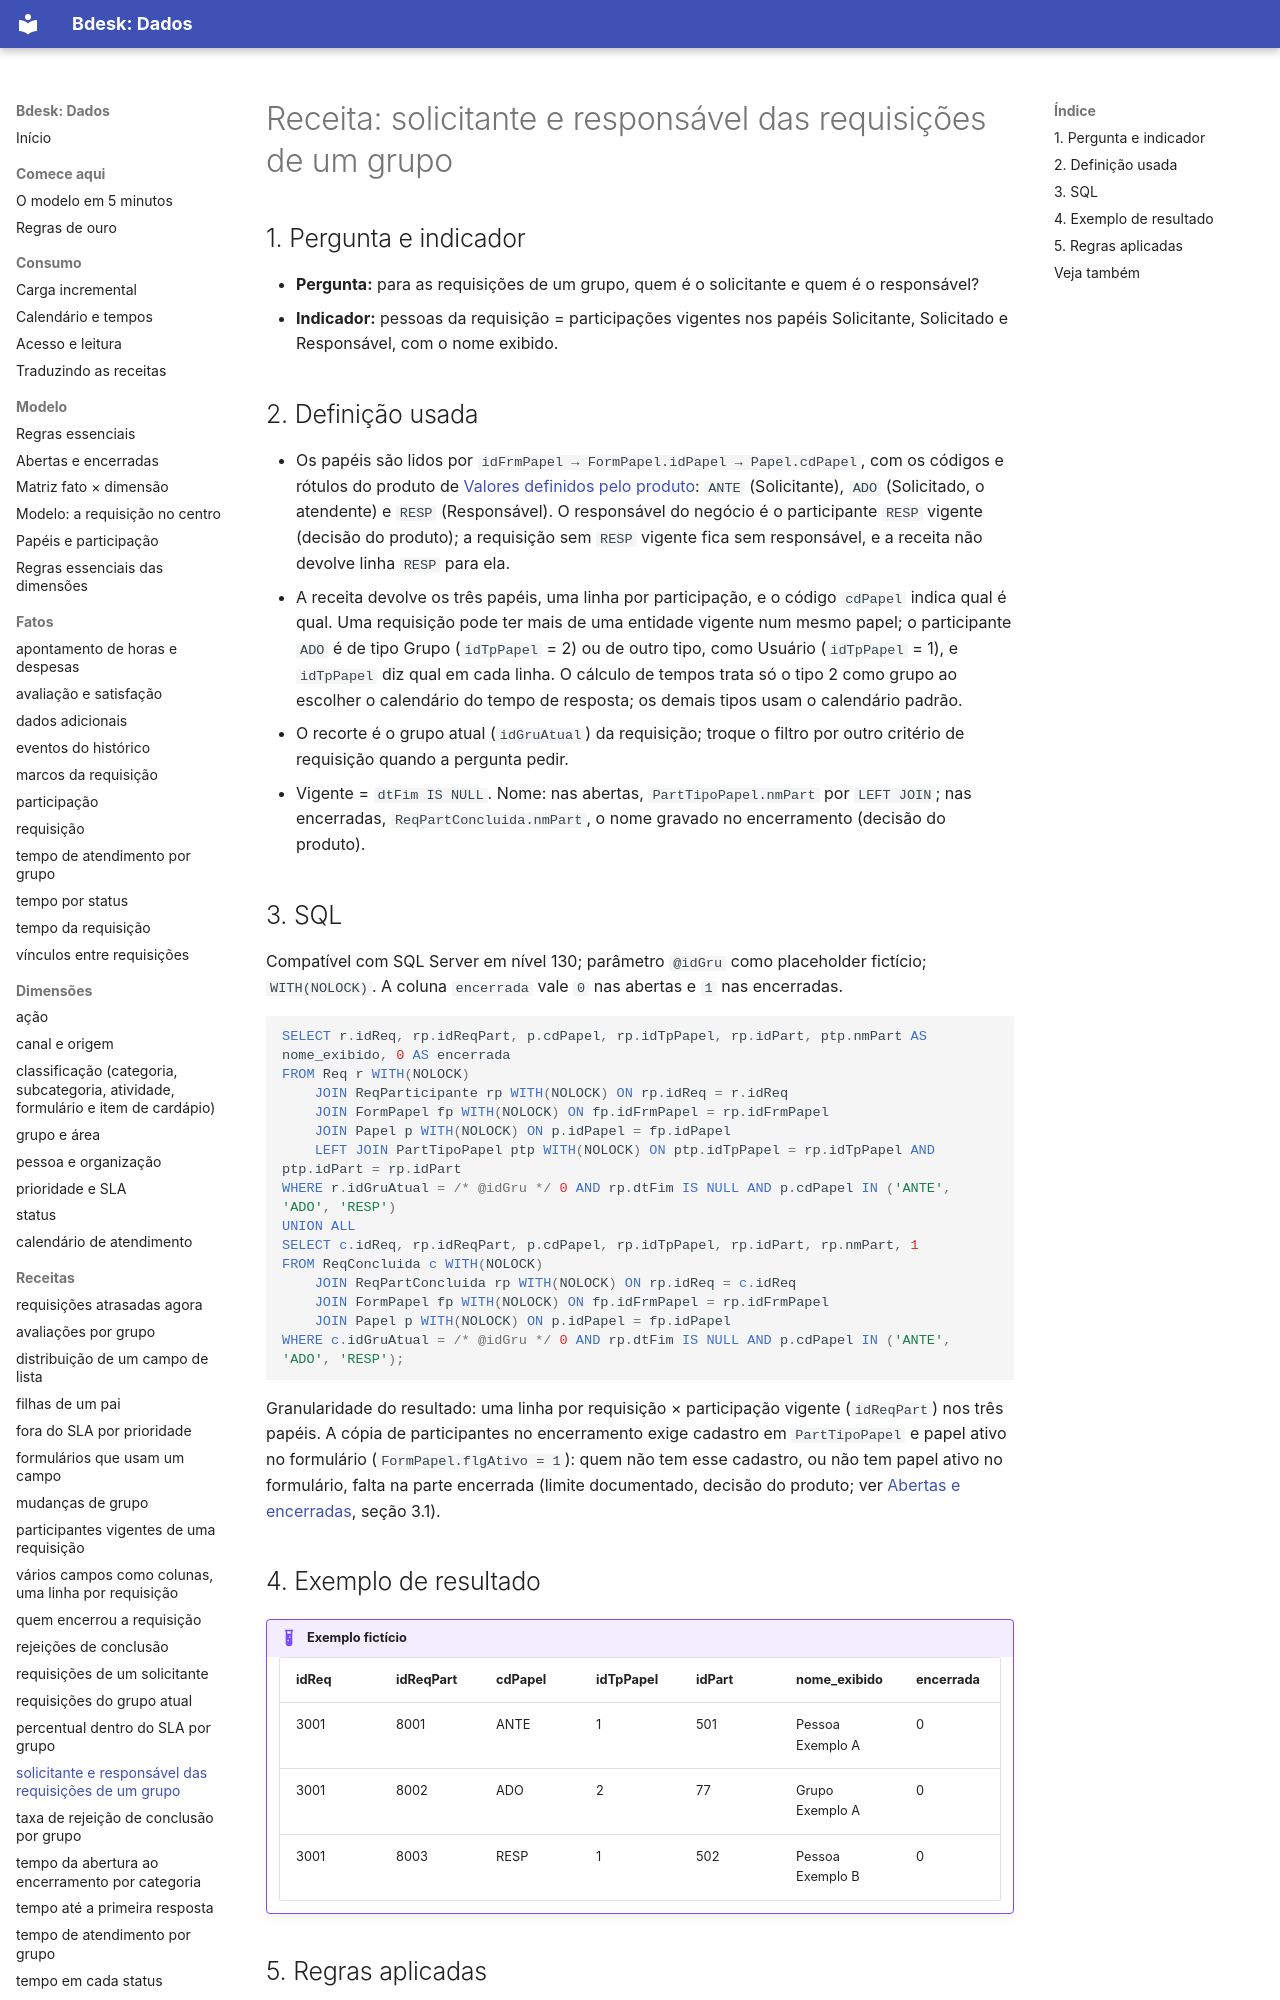

repository: bdeskapp/dados · page: receitas/solicitante-e-responsavel/index.html · generator: mkdocs

---
gerado: sincronizacao
---
# Receita: solicitante e responsável das requisições de um grupo


## 1. Pergunta e indicador

- **Pergunta:** para as requisições de um grupo, quem é o solicitante e quem é o responsável?
- **Indicador:** pessoas da requisição = participações vigentes nos papéis Solicitante, Solicitado e Responsável, com o nome exibido.

## 2. Definição usada

- Os papéis são lidos por `idFrmPapel → FormPapel.idPapel → Papel.cdPapel`, com os códigos e rótulos do produto de [Valores definidos pelo produto](../dominios-do-produto.md): `ANTE` (Solicitante), `ADO` (Solicitado, o atendente) e `RESP` (Responsável). O responsável do negócio é o participante `RESP` vigente (decisão do produto); a requisição sem `RESP` vigente fica sem responsável, e a receita não devolve linha `RESP` para ela.
- A receita devolve os três papéis, uma linha por participação, e o código `cdPapel` indica qual é qual. Uma requisição pode ter mais de uma entidade vigente num mesmo papel; o participante `ADO` é de tipo Grupo (`idTpPapel` = 2) ou de outro tipo, como Usuário (`idTpPapel` = 1), e `idTpPapel` diz qual em cada linha. O cálculo de tempos trata só o tipo 2 como grupo ao escolher o calendário do tempo de resposta; os demais tipos usam o calendário padrão.
- O recorte é o grupo atual (`idGruAtual`) da requisição; troque o filtro por outro critério de requisição quando a pergunta pedir.
- Vigente = `dtFim IS NULL`. Nome: nas abertas, `PartTipoPapel.nmPart` por `LEFT JOIN`; nas encerradas, `ReqPartConcluida.nmPart`, o nome gravado no encerramento (decisão do produto).
